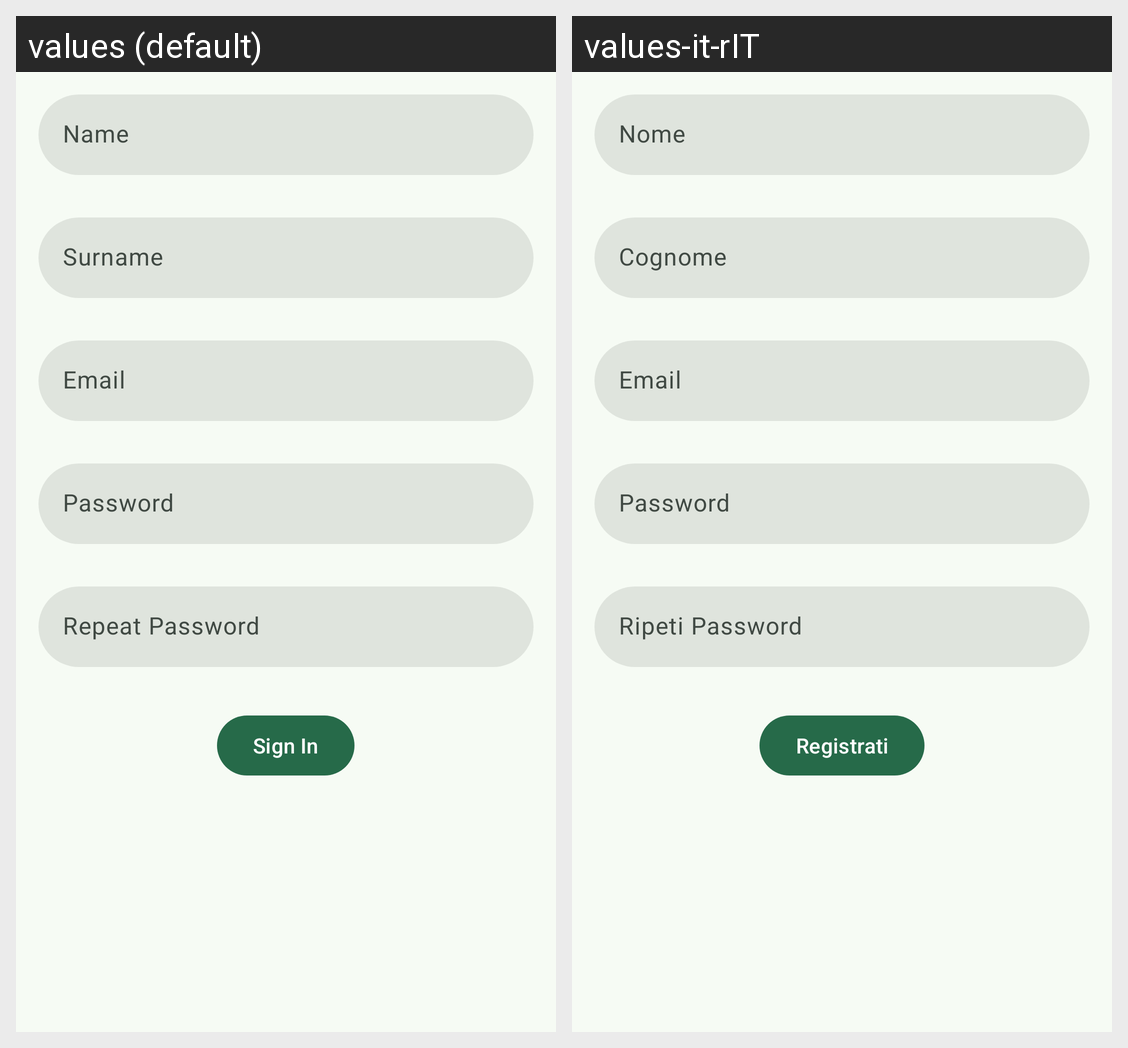

The same Android screen rendered under two of its app's locales, left to right. List the strings drawn on it with the default value and each locale's translation.
Android screen res/layout/fragment_signin.xml rendered under 2 locales, left to right: values (default), values-it-rIT. Device: Nexus 5 (rendered at 1080×1920; each locale shown at half size, 540×960, under a caption strip naming it); theme Theme.GreenWay.
Strings drawn on this screen, with the default value and each locale's value (text and hints the layout hard-codes, and strings that could not be matched under every locale, appear in the picture but are not listed):

name
  values: Name
  values-it-rIT: Nome

surname
  values: Surname
  values-it-rIT: Cognome

email
  values: Email
  values-it-rIT: Email

password
  values: Password
  values-it-rIT: Password

repeat_password
  values: Repeat Password
  values-it-rIT: Ripeti Password

sign_in
  values: Sign In
  values-it-rIT: Registrati
